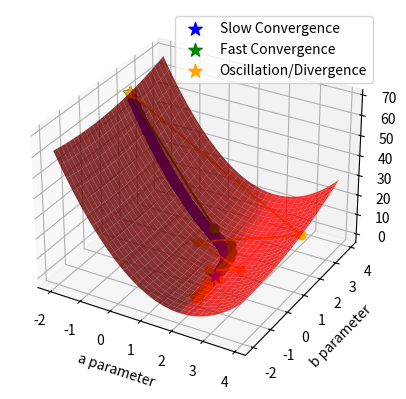

Write the Python code that produced this figure.
import numpy as np
import matplotlib.pyplot as plt
from mpl_toolkits import mplot3d

fig = plt.figure()

sample_count = 100
x_sample = 10 * np.random.random(sample_count) - 5
y_sample = 2 * x_sample - 1 + np.random.normal(0, 1.0, sample_count)

# plots the parameter space
ax2 = fig.add_subplot(1, 1, 1, projection='3d')

def penalty(para_a, para_b):
    global x_sample, y_sample, sample_count

    squares = (y_sample - para_a * x_sample - para_b) ** 2
    return 1 / 2 / sample_count * np.sum(squares)

a_arr, b_arr = np.meshgrid(np.arange(-2, 4, 0.1), np.arange(-2, 4, 0.1))

func_value = np.zeros(a_arr.shape)
for x in range(a_arr.shape[0]):
    for y in range(a_arr.shape[1]):
        func_value[x, y] = penalty(a_arr[x, y], b_arr[x, y])

ax2.plot_surface(a_arr, b_arr, func_value, color='red', alpha=0.8)
ax2.set_xlabel('a parameter')
ax2.set_ylabel('b parameter')
ax2.set_zlabel('f(a, b)')

# Plot the gradient descent
def grad(aa):
    grad_aa = np.zeros(2)
    update_vector = (y_sample - aa[0] * x_sample - aa[1])
    grad_aa[0] = -1 / sample_count * x_sample.dot(update_vector)
    grad_aa[1] = -1 / sample_count * np.sum(update_vector)
    return grad_aa

initial_position = np.array([-2, 2])
epsilon = 0.001

learning_rates = [0.001, 0.1, 0.2]
colors = ['blue', 'green', 'orange']
labels = ['Slow Convergence', 'Fast Convergence', 'Oscillation/Divergence']

# Run gradient descent for each learning rate
for learn_rate, color, label in zip(learning_rates, colors, labels):
    aa = initial_position.copy()
    delta = np.inf
    step_count = 0
    ax2.scatter(aa[0], aa[1], penalty(aa[0], aa[1]), c=color, s=100, marker='*', label=label)
    
    # Update vector aa
    while delta > epsilon:
        # Gradient Descent
        aa_next = aa - learn_rate * grad(aa)
        # Plot the animation
        ax2.plot([aa[0], aa_next[0]], [aa[1], aa_next[1]], [penalty(aa[0], aa[1]), penalty(aa_next[0], aa_next[1])], 'ko-', color=color)
        delta = np.linalg.norm(aa - aa_next)
        aa = aa_next
        step_count += 1
        if step_count >= 1000:  # to break the loop in case of divergence
            break
    print('Optimal result for learning rate', learn_rate, ':', aa)
    ax2.scatter(aa[0], aa[1], penalty(aa[0], aa[1]), c=color, s=100, marker='*')

plt.legend()
plt.show()
print('Step Count:', step_count)
